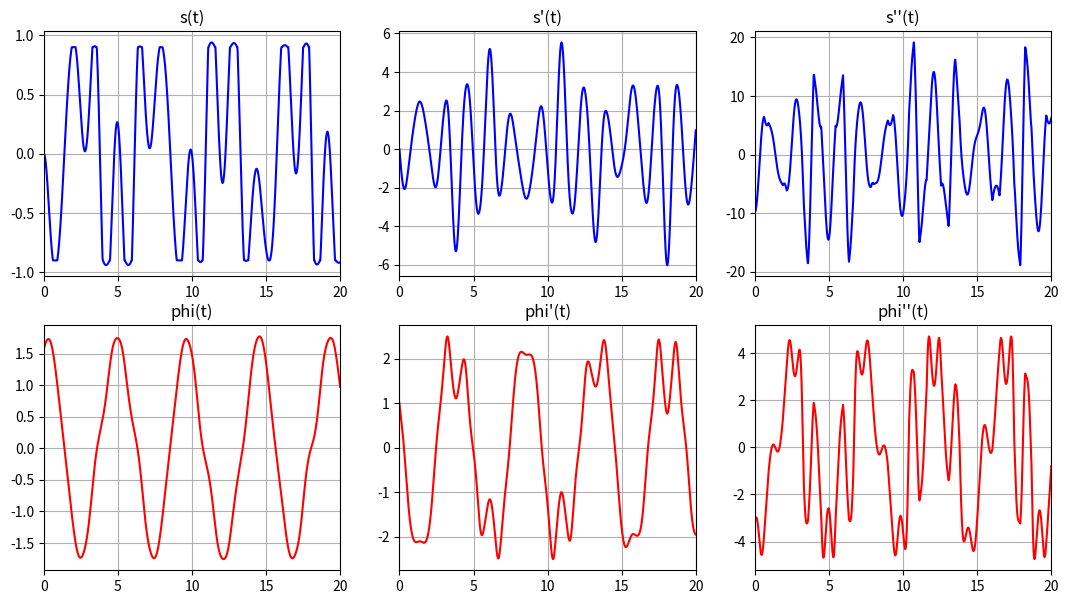
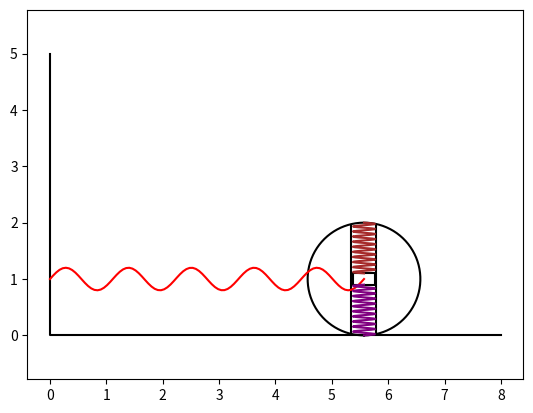

Generate these figures, in order, with matplotlib:
import numpy as np
from math import pi
import matplotlib
from matplotlib.animation import FuncAnimation
from matplotlib import pyplot as plt
from scipy.integrate import odeint
import math

def fnc(y, t, m1, m2, c, c1, R, g):
    dy = np.zeros(4)
    dy[0] = y[2]
    dy[1] = y[3]

    a11 = -m2 * R * np.cos(y[1])
    a12 = ((2 * m1 + m2) * R ** 2 + m2 * y[0]**2 + 2 * R * m2 * y[0] * np.sin(y[1]))
    a21 = 1
    a22 = -R * np.cos(y[1])

    b1 = m2 * R * y[0] * y[3] ** 2 * np.cos(y[1]) - 2 * m2 * (y[0] + R * np.sin(y[1])) * y[2] * y[3] - c1 * R ** 2 * y[1] - m2 * g * y[0] * np.cos(y[1])
    b2 = y[0] * y[3] ** 2 - 2 * (c / m2) * y[0] - g * np.sin(y[1])

    dy[2] = (b1 * a22 - b2 * a12) / (a11 * a22 - a12 * a21)
    dy[3] = (b2 * a11 - b1 * a21) / (a11 * a22 - a12 * a21)

    return dy

# константы
t_fin = 20
t = np.linspace(0, t_fin, 1001)

x0 = 4  # положение кольца в начальный момент времени

m1 = 1  # масса кольца
R = 1  # радиус кольца

m2 = 0.5  # масса бруска

c = 5  # коэффециент упругости пружин в кольце
c1 = 5  # коэффециент упругости горизонтальной пружины

g = 9.81  # ускорение свободного падения

phi0 = math.pi/2  # поворот кольца в начальный момент времени
dphi0 = 1  # угловая скорость кольца в начальный момент времени

s0 = 0  # отклонение груза в начальный момент времени
ds0 = 0  # скорость отклонения груза в начальный момент времени

y0 = [s0, phi0, ds0, dphi0]
Y = odeint(fnc, y0, t, (m1, m2, c, c1, R, g))

s = Y[:, 0]  # отклонение груза

for i in range(len(s)):
    if (s[i] < 0):
        tmp = s[i]
        s[i] = max(s[i], -R + R/10)
        if (abs(tmp) > R):
            s[i] -= (abs(tmp) - R) / 10
    else:
        tmp = s[i]
        s[i] = min(s[i], R - R/10)
        if (abs(tmp) > R):
            s[i] += (abs(tmp) - R) / 10

ds = Y[:, 2]  # скорость отклонения груза
dds = [fnc(y, time, m1, m2, c, c1, R, g)[2] for y, time in zip(Y, t)]  # ускорение отклонения груза

phi = Y[:, 1]  # угол поворота кольцы
dphi = Y[:, 3]  # угловая скорость кольца
ddphi = [fnc(y, time, m1, m2, c, c1, R, g)[3] for y, time in zip(Y, t)]  # угловое ускорение колца

angles = np.linspace(0, 2 * pi, 360) #!!!

box_w = 0.4  # ширина груза
box_h = 0.2  # высота груза

# генерирует пружинку высотой h с количеством витков k и шириной w
def spring(k, h, w):
    x = np.linspace(0, h, 100)
    return np.array([x, np.sin(2 * math.pi / (h / k) * x) * w])

# массивы, где будем хранить просчитанные точки

box_x_tmp = np.array([-box_h / 2, -box_h / 2, box_h / 2, box_h / 2, -box_h / 2])
box_y_tmp = np.array([-box_w / 2, box_w / 2, box_w / 2, -box_w / 2, -box_w / 2])

line1_x_tmp = np.array([-1.4836*R/1.54, -1.4836*R/1.54, 1.4836*R/1.54, 1.4836*R/1.54])
line1_y_tmp = np.array([1, 1, 1, 1])

line2_x_tmp = np.array([-1.4836*R/1.54, -1.4836*R/1.54, 1.4836*R/1.54, 1.4836*R/1.54])
line2_y_tmp = np.array([1, 1, 1, 1])

ring_dots_x = np.zeros([len(t), len(angles)])
ring_dots_y = np.zeros([len(t), len(angles)])

box_dots_x = np.zeros([len(t), 5])
box_dots_y = np.zeros([len(t), 5])

line1_dots_x = np.zeros([len(t), 4])
line1_dots_y = np.zeros([len(t), 4])

line2_dots_x = np.zeros([len(t), 4])
line2_dots_y = np.zeros([len(t), 4])

spring_a_x = np.zeros([len(t), 100])
spring_a_y = np.zeros([len(t), 100])

spring_b_x = np.zeros([len(t), 100])
spring_b_y = np.zeros([len(t), 100])

spring_c_x = np.zeros([len(t), 100])
spring_c_y = np.zeros([len(t), 100])

# считаем точки
for i in range(len(t)):
    # центр кольца
    ring_x = x0 + phi[i] * R
    ring_y = R

    # точки окружности кольца
    ring_dots_x[i] = np.cos(phi[i]) * R * np.cos(angles) + np.sin(phi[i]) * R * np.sin(angles) + ring_x
    ring_dots_y[i] = - np.sin(phi[i]) * R * np.cos(angles) + np.cos(phi[i]) * R * np.sin(angles) + ring_y

    # точки груза
    bx = box_x_tmp - s[i]
    by = box_y_tmp
    box_dots_x[i] = np.cos(phi[i]) * bx + np.sin(phi[i]) * by + ring_x
    box_dots_y[i] = - np.sin(phi[i]) * bx + np.cos(phi[i]) * by + ring_y

    # первая стенка
    line1_x = line1_x_tmp
    line1_y = line1_y_tmp - 0.78
    line1_dots_x[i] = np.cos(phi[i]) * line1_x + np.sin(phi[i]) * line1_y + ring_x
    line1_dots_y[i] = - np.sin(phi[i]) * line1_x + np.cos(phi[i]) * line1_y + ring_y

    # вторая стенка
    line2_x = line2_x_tmp
    line2_y = line2_y_tmp - 1.222
    line2_dots_x[i] = np.cos(phi[i]) * line2_x + np.sin(phi[i]) * line2_y + ring_x
    line2_dots_y[i] = - np.sin(phi[i]) * line2_x + np.cos(phi[i]) * line2_y + ring_y

    # горизонтальная пружина
    spring_a_x[i] = spring(5, ring_x, 0.2)[0]
    spring_a_y[i] = spring(5, ring_x, 0.2)[1] + ring_y

    # верхняя пружина в кольце
    b_x = R - spring(10, R + s[i] - box_h / 2, 0.2)[0]  # s[i] - сжатие пружины
    b_y = spring(10, R - s[i], 0.2)[1]
    spring_b_x[i] = np.cos(phi[i]) * b_x + np.sin(phi[i]) * b_y + ring_x
    spring_b_y[i] = -np.sin(phi[i]) * b_x + np.cos(phi[i]) * b_y + ring_y

    # нижняя пружина в кольце
    c_x = spring(10, R - s[i] - box_h / 2, 0.2)[0] - R
    c_y = spring(10, R - s[i], 0.2)[1]
    spring_c_x[i] = np.cos(phi[i]) * c_x + np.sin(phi[i]) * c_y + ring_x
    spring_c_y[i] = -np.sin(phi[i]) * c_x + np.cos(phi[i]) * c_y + ring_y

fig_for_graphs = plt.figure(figsize=[13, 7])

# график отклонения груза
ax_for_graphs = fig_for_graphs.add_subplot(2, 3, 1)
ax_for_graphs.plot(t, s, color='blue')
ax_for_graphs.set_title("s(t)")
ax_for_graphs.set(xlim=[0, t_fin])
ax_for_graphs.grid(True)

# график скорости отклонения груза
ax_for_graphs = fig_for_graphs.add_subplot(2, 3, 2)
ax_for_graphs.plot(t, ds, color='blue')
ax_for_graphs.set_title("s'(t)")
ax_for_graphs.set(xlim=[0, t_fin])
ax_for_graphs.grid(True)

# график ускорения отклонения груза
ax_for_graphs = fig_for_graphs.add_subplot(2, 3, 3)
ax_for_graphs.plot(t, dds, color='blue')
ax_for_graphs.set_title("s''(t)")
ax_for_graphs.set(xlim=[0, t_fin])
ax_for_graphs.grid(True)

# график угла поворота кольца
ax_for_graphs = fig_for_graphs.add_subplot(2, 3, 4)
ax_for_graphs.plot(t, phi, color='red')
ax_for_graphs.set_title('phi(t)')
ax_for_graphs.set(xlim=[0, t_fin])
ax_for_graphs.grid(True)

# график угловой скорости кольца
ax_for_graphs = fig_for_graphs.add_subplot(2, 3, 5)
ax_for_graphs.plot(t, dphi, color='red')
ax_for_graphs.set_title("phi'(t)")
ax_for_graphs.set(xlim=[0, t_fin])
ax_for_graphs.grid(True)

# график углового ускорения кольца
ax_for_graphs = fig_for_graphs.add_subplot(2, 3, 6)
ax_for_graphs.plot(t, ddphi, color='red')
ax_for_graphs.set_title("phi''(t)")
ax_for_graphs.set(xlim=[0, t_fin])
ax_for_graphs.grid(True)

# рисуем график
fig = plt.figure()  # создаем холст, на котором будем рисовать фигуры
ax = fig.add_subplot(1, 1, 1)
ax.axis("equal")

line1, = ax.plot(line1_dots_x[0], line1_dots_y[0], "black")  # стенка 1
line2, = ax.plot(line2_dots_x[0], line2_dots_y[0], "black")  # стенка 2
surface = ax.plot([0, 0, 8], [5, 0, 0], "black")  # пол и стена
ring, = ax.plot(ring_dots_x[0], ring_dots_y[0], "black")  # кольцо
box, = ax.plot(box_dots_x[0], box_dots_y[0], "black")  # груз
spring_a, = ax.plot(spring_a_x[0], spring_a_y[0], "red")  # горизонтальная пружина
spring_b, = ax.plot(spring_b_x[0], spring_b_y[0], "purple")  # фиолетовая пружина
spring_c, = ax.plot(spring_c_x[0], spring_c_y[0], "brown")  # коричневая пружина

# функция анимации
def animate(i):
    ring.set_data(ring_dots_x[i], ring_dots_y[i])
    box.set_data(box_dots_x[i], box_dots_y[i])
    line1.set_data(line1_dots_x[i], line1_dots_y[i])
    line2.set_data(line2_dots_x[i], line2_dots_y[i])
    spring_a.set_data(spring_a_x[i], spring_a_y[i])
    spring_b.set_data(spring_b_x[i], spring_b_y[i])
    spring_c.set_data(spring_c_x[i], spring_c_y[i])

    return ring, box, spring_a, spring_b, spring_c, line1, line2

animation = FuncAnimation(fig, animate, frames=1000, interval=60)
plt.show()
